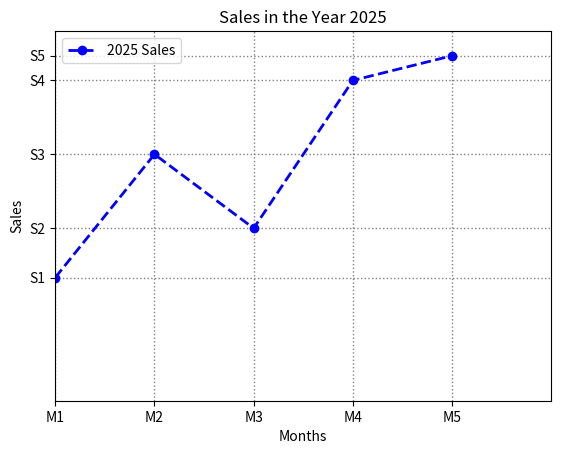

Generate this figure with matplotlib:
import matplotlib.pyplot as plt

months=[1,2,3,4,5]
Sales=[1000,1500,1200,1800,1900]

plt.plot(months,Sales,color='blue',linestyle='--',linewidth='2',marker='o',label='2025 Sales')
plt.legend()
plt.xlabel('Months')
plt.ylabel('Sales')
plt.xlim(1,6)
plt.ylim(500,2000)
plt.xticks([1,2,3,4,5],['M1','M2','M3','M4','M5'])
plt.yticks([1000,1500,1200,1800,1900],['S1','S3','S2','S4','S5'])
plt.title('Sales in the Year 2025')
plt.grid(color='gray',linestyle=':',linewidth='1')
plt.show()
